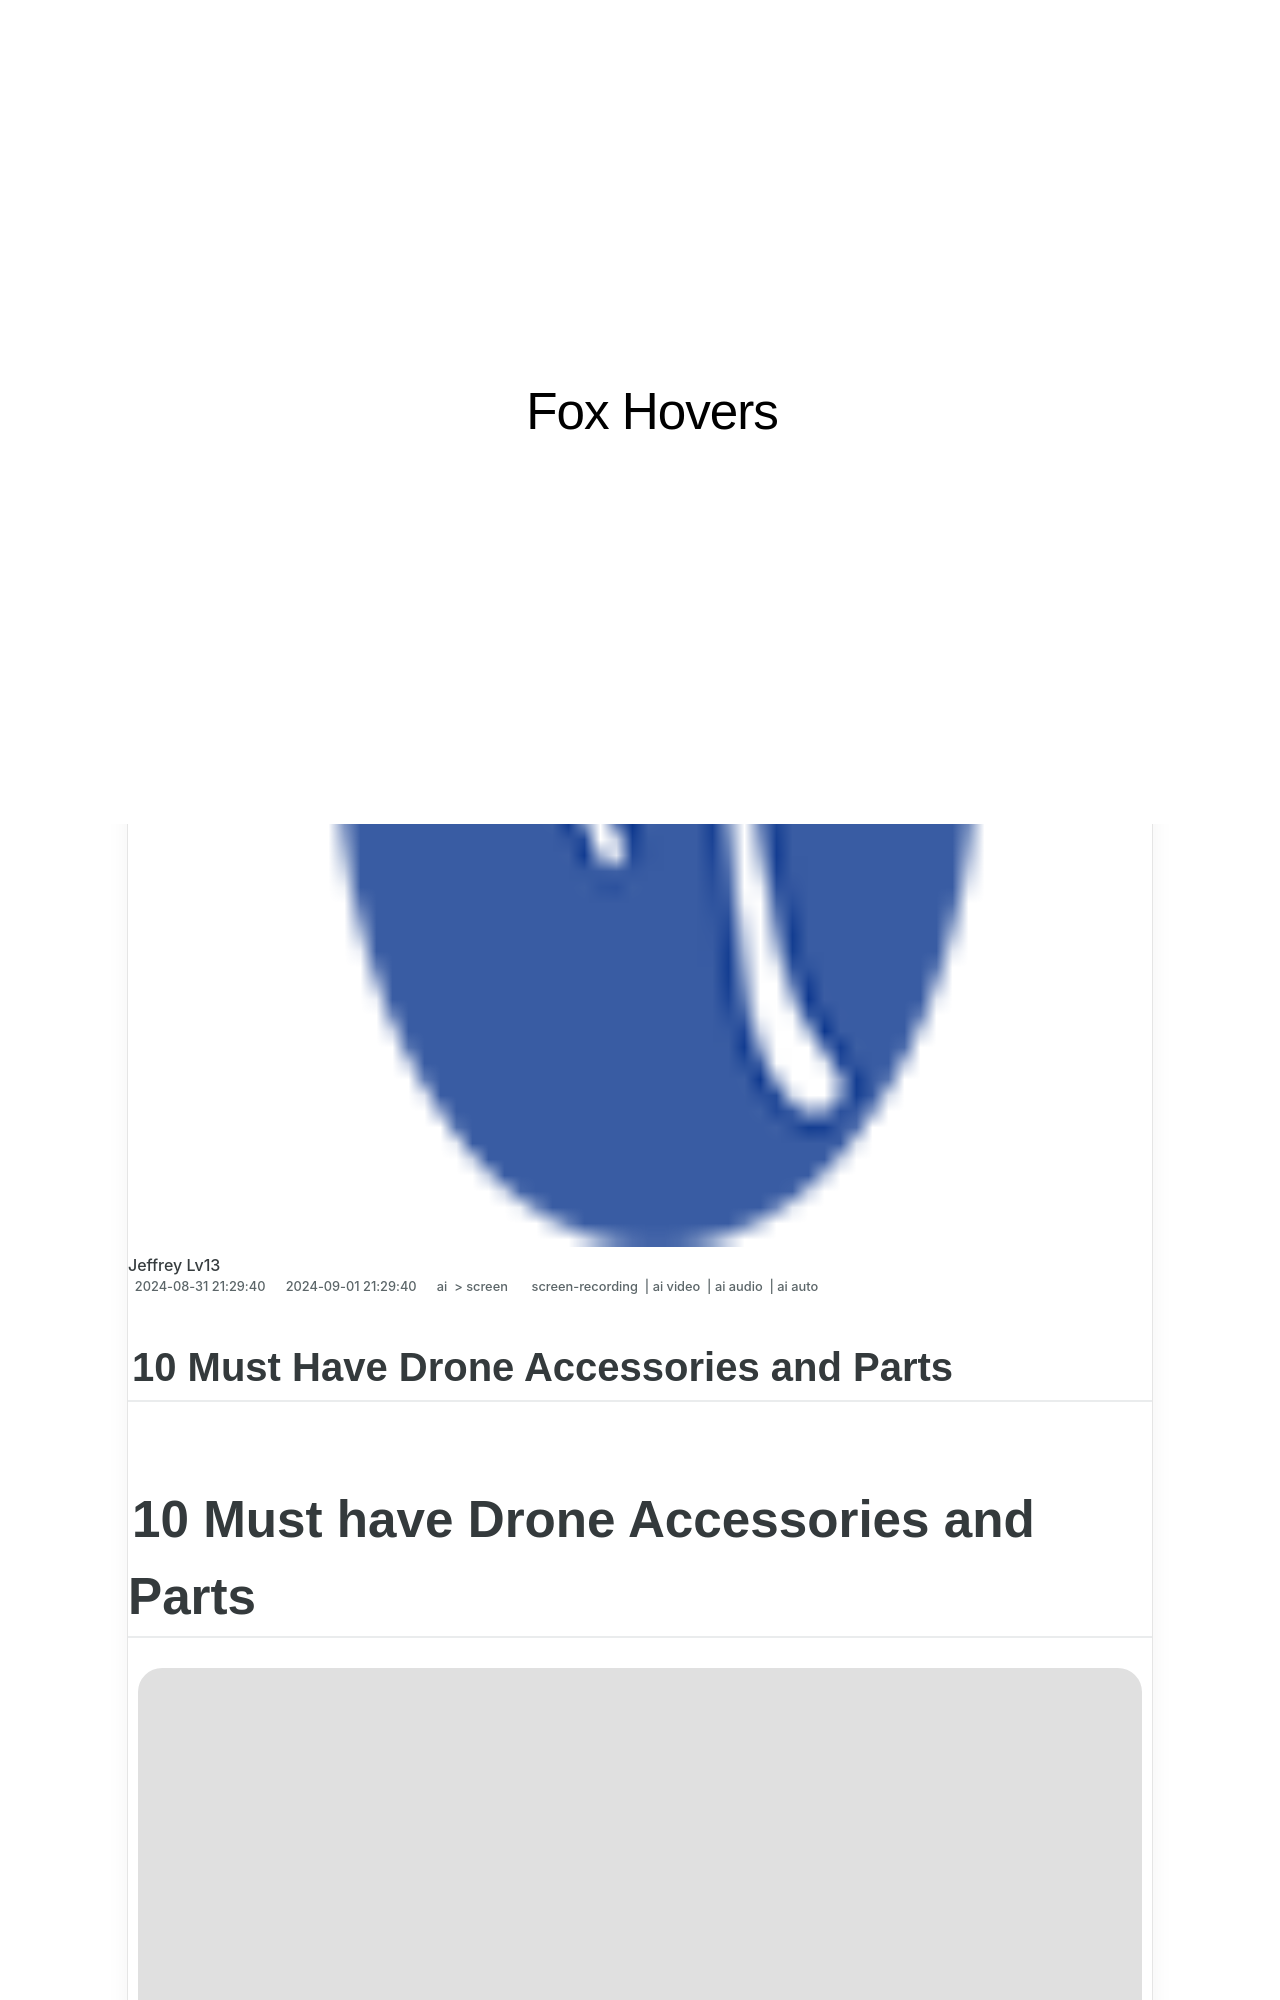

repository: techidaily/site-fox-hovers · page: 2024-approved-10-must-have-drone-accessories-and-parts/index.html · generator: jekyll

---
title: "\"2024 Approved  10 Must Have Drone Accessories and Parts\""
date: 2024-08-31T21:29:40.030Z
updated: 2024-09-01T21:29:40.030Z
tags: 
  - screen-recording
  - ai video
  - ai audio
  - ai auto
categories: 
  - ai
  - screen
description: "\"This Article Describes 2024 Approved: 10 Must Have Drone Accessories and Parts\""
excerpt: "\"This Article Describes 2024 Approved: 10 Must Have Drone Accessories and Parts\""
keywords: "\"Drones Essential Gear,Best Drone Upgrades,Top Drone Accessories,Key Drone Parts,Must-Have Drones Items,Prime Drone Components,Fundamental Drone Supplies\""
thumbnail: https://thmb.techidaily.com/de2a2439a12942f0b9808810580359ed4223c732cf24aad5cc401c9c124e67ae.jpeg
---

## 10 Must Have Drone Accessories and Parts

# 10 Must have Drone Accessories and Parts

![author avatar](https://images.wondershare.com/filmora/article-images/max-wales-author.jpg)

##### Max Wales

 Mar 27, 2024• Proven solutions

 Drone lovers always love to collect accessories that can improve performance of their drones. And the good news is that market is full of such collections and you can buy these accessories of parts at very cheap price. These additional parts are a kind of innovative extras for your drone and if you organize them properly with your system then they can soon provide impressive results. Here are few details about some of the best accessories that can enhance your flight experience with whole new appearance of your drone.

## 10 Must Have Drone Accessories/ Parts for Building your Own Drone
